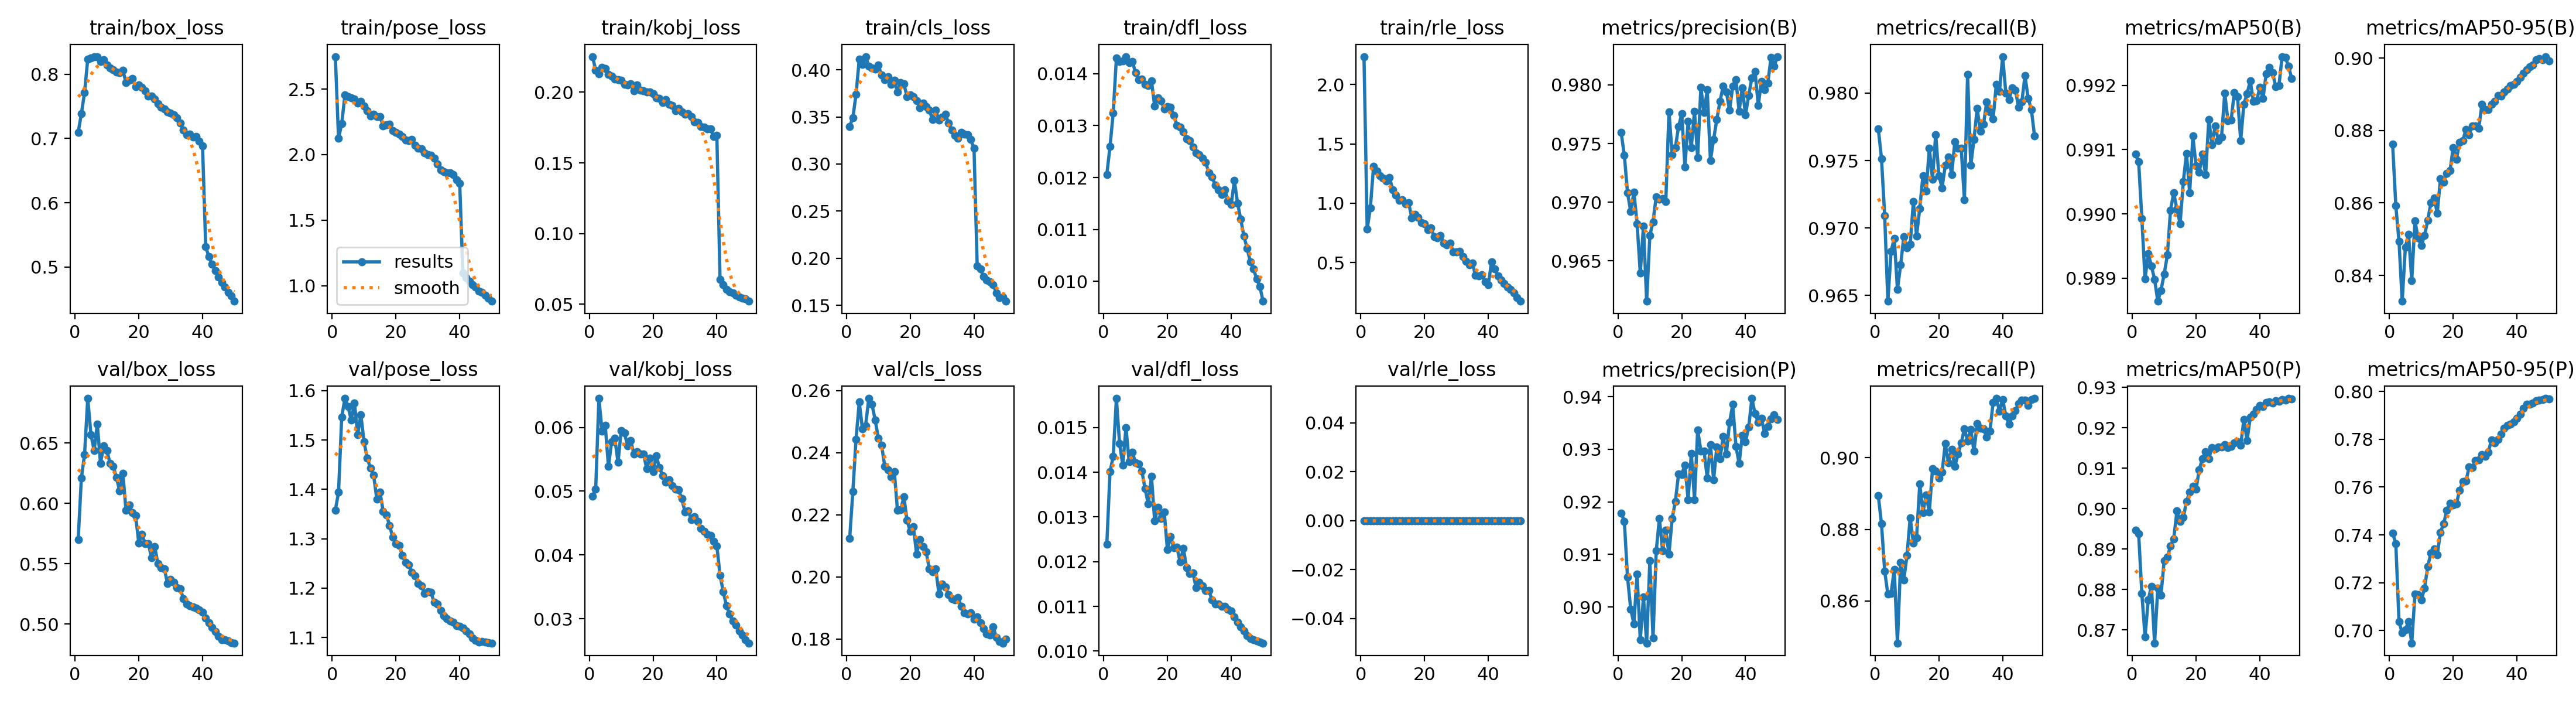

The data file committed next to this chart (first rows):
epoch, time, train/box_loss, train/pose_loss, train/kobj_loss, train/cls_loss, train/dfl_loss, train/rle_loss, metrics/precision(B), metrics/recall(B), metrics/mAP50(B), metrics/mAP50-95(B), metrics/precision(P), metrics/recall(P), metrics/mAP50(P), metrics/mAP50-95(P), val/box_loss, val/pose_loss, val/kobj_loss, val/cls_loss, val/dfl_loss, val/rle_loss, lr/pg0, lr/pg1
1, 371.8, 0.7098, 2.749, 0.2252, 0.3399, 0.01206, 2.235, 0.9759, 0.9774, 0.9909, 0.8762, 0.9179, 0.8894, 0.8947, 0.7408, 0.5698, 1.358, 0.04922, 0.2124, 0.01239, 0, 0.009991, 0.00333
2, 687.4, 0.7387, 2.125, 0.2156, 0.3492, 0.0126, 0.7829, 0.974, 0.9751, 0.9908, 0.8592, 0.9163, 0.8815, 0.8938, 0.7364, 0.621, 1.394, 0.05027, 0.2274, 0.01401, 0, 0.0196, 0.006532
3, 981.4, 0.7714, 2.236, 0.2129, 0.3737, 0.01324, 0.9625, 0.9708, 0.9709, 0.9899, 0.8494, 0.9057, 0.8684, 0.879, 0.7037, 0.6405, 1.547, 0.06454, 0.2444, 0.01435, 0, 0.0288, 0.009601
4, 1269, 0.8238, 2.455, 0.2176, 0.4111, 0.0143, 1.31, 0.9692, 0.9646, 0.989, 0.8329, 0.8996, 0.8619, 0.8683, 0.699, 0.6869, 1.584, 0.05943, 0.2563, 0.01565, 0, 0.02822, 0.009406
5, 1555, 0.8255, 2.444, 0.2167, 0.4055, 0.01424, 1.27, 0.9709, 0.9683, 0.9894, 0.8478, 0.8968, 0.8621, 0.8774, 0.7004, 0.6571, 1.567, 0.06029, 0.2478, 0.01464, 0, 0.02762, 0.009208
6, 1843, 0.8274, 2.434, 0.2126, 0.4141, 0.01425, 1.231, 0.9682, 0.9692, 0.9892, 0.8514, 0.9063, 0.8687, 0.8808, 0.7038, 0.6438, 1.54, 0.05386, 0.2487, 0.01416, 0, 0.02703, 0.00901
7, 2130, 0.8277, 2.425, 0.2113, 0.4039, 0.01433, 1.211, 0.964, 0.9655, 0.989, 0.8386, 0.8938, 0.8483, 0.8668, 0.6948, 0.6656, 1.575, 0.05778, 0.2575, 0.015, 0, 0.02644, 0.008812
8, 2417, 0.8203, 2.394, 0.2092, 0.4019, 0.01421, 1.188, 0.968, 0.9673, 0.9886, 0.855, 0.9019, 0.8708, 0.8803, 0.7152, 0.6332, 1.511, 0.05828, 0.2555, 0.01423, 0, 0.02584, 0.008614
9, 2705, 0.8223, 2.406, 0.2089, 0.401, 0.01424, 1.218, 0.9616, 0.9694, 0.9888, 0.8503, 0.8932, 0.8659, 0.8786, 0.715, 0.6475, 1.552, 0.05451, 0.2506, 0.01445, 0, 0.02525, 0.008416
10, 2992, 0.8144, 2.369, 0.2085, 0.405, 0.01402, 1.116, 0.9672, 0.9685, 0.9891, 0.8482, 0.9088, 0.8727, 0.8872, 0.7128, 0.6439, 1.496, 0.05948, 0.2447, 0.01421, 0, 0.02465, 0.008218
11, 3281, 0.8095, 2.335, 0.2055, 0.3943, 0.01388, 1.067, 0.9683, 0.9688, 0.9894, 0.851, 0.8942, 0.8833, 0.888, 0.7176, 0.6331, 1.463, 0.05917, 0.2425, 0.01419, 0, 0.02406, 0.00802
12, 3568, 0.807, 2.296, 0.2049, 0.3896, 0.0139, 1.025, 0.9705, 0.972, 0.9901, 0.8552, 0.9107, 0.8761, 0.8908, 0.7268, 0.6306, 1.444, 0.05712, 0.2357, 0.01402, 0, 0.02347, 0.007822
13, 3856, 0.8033, 2.307, 0.2058, 0.3928, 0.01379, 1.031, 0.9702, 0.9694, 0.9903, 0.86, 0.9169, 0.8777, 0.8926, 0.7324, 0.6214, 1.429, 0.05793, 0.2346, 0.01363, 0, 0.02287, 0.007624
14, 4144, 0.803, 2.292, 0.201, 0.3848, 0.01377, 0.9935, 0.9703, 0.9715, 0.9901, 0.8613, 0.9107, 0.8926, 0.8994, 0.7343, 0.6103, 1.38, 0.0558, 0.2323, 0.01329, 0, 0.02228, 0.007426
15, 4432, 0.8063, 2.291, 0.2053, 0.3889, 0.01386, 1.003, 0.97, 0.9739, 0.9899, 0.8572, 0.9146, 0.8847, 0.8969, 0.7317, 0.625, 1.395, 0.05619, 0.2339, 0.01391, 0, 0.02168, 0.007228
16, 4719, 0.7873, 2.219, 0.2013, 0.3763, 0.01338, 0.8777, 0.9777, 0.9727, 0.9905, 0.8667, 0.9101, 0.8896, 0.8978, 0.7411, 0.5944, 1.355, 0.0558, 0.2215, 0.01291, 0, 0.02109, 0.00703
17, 5007, 0.791, 2.226, 0.201, 0.3863, 0.01354, 0.9049, 0.9741, 0.9759, 0.9909, 0.8657, 0.9168, 0.8848, 0.9018, 0.7448, 0.5984, 1.349, 0.05586, 0.2216, 0.01322, 0, 0.0205, 0.006832
18, 5295, 0.7933, 2.232, 0.2003, 0.3849, 0.01348, 0.8835, 0.9747, 0.9736, 0.9903, 0.8682, 0.9201, 0.8969, 0.9041, 0.7502, 0.5923, 1.327, 0.05351, 0.2257, 0.01297, 0, 0.0199, 0.006634
19, 5583, 0.7804, 2.182, 0.2, 0.3715, 0.01332, 0.837, 0.9764, 0.9769, 0.9912, 0.8689, 0.9253, 0.8963, 0.9056, 0.7533, 0.5901, 1.303, 0.05518, 0.2182, 0.01311, 0, 0.01931, 0.006436
20, 5870, 0.7835, 2.172, 0.1989, 0.3735, 0.01337, 0.8285, 0.9775, 0.9739, 0.9908, 0.8753, 0.9253, 0.8943, 0.9048, 0.7525, 0.5673, 1.29, 0.0531, 0.2146, 0.01227, 0, 0.01871, 0.006238
21, 6157, 0.7802, 2.155, 0.1959, 0.3718, 0.01335, 0.7795, 0.973, 0.973, 0.9907, 0.872, 0.927, 0.8959, 0.9097, 0.753, 0.5743, 1.287, 0.05555, 0.2161, 0.01256, 0, 0.01812, 0.00604
22, 6445, 0.7748, 2.14, 0.1955, 0.3674, 0.0132, 0.7921, 0.9769, 0.9746, 0.9909, 0.8768, 0.9204, 0.9039, 0.9124, 0.7586, 0.5668, 1.267, 0.05367, 0.2073, 0.01231, 0, 0.01753, 0.005842
23, 6733, 0.766, 2.111, 0.1926, 0.3597, 0.013, 0.7192, 0.9747, 0.9753, 0.9906, 0.8772, 0.9292, 0.8986, 0.9141, 0.7622, 0.5667, 1.252, 0.05247, 0.2119, 0.01232, 0, 0.01693, 0.005644
24, 7021, 0.7661, 2.106, 0.1947, 0.3648, 0.01297, 0.7105, 0.9777, 0.974, 0.9915, 0.8803, 0.9205, 0.9024, 0.9124, 0.7625, 0.555, 1.247, 0.0514, 0.2097, 0.01199, 0, 0.01634, 0.005446
25, 7309, 0.7614, 2.117, 0.1913, 0.3609, 0.01288, 0.729, 0.9738, 0.9764, 0.9911, 0.8789, 0.9337, 0.8975, 0.9152, 0.7684, 0.5642, 1.232, 0.05179, 0.208, 0.0123, 0, 0.01574, 0.005248
26, 7596, 0.7543, 2.073, 0.1905, 0.357, 0.01275, 0.6667, 0.9798, 0.9759, 0.9914, 0.8812, 0.9297, 0.901, 0.9149, 0.7681, 0.5499, 1.225, 0.05086, 0.2025, 0.01187, 0, 0.01515, 0.00505
27, 7885, 0.749, 2.048, 0.187, 0.3471, 0.01271, 0.6499, 0.9776, 0.9759, 0.9911, 0.8812, 0.9296, 0.9041, 0.9153, 0.7711, 0.5467, 1.21, 0.05029, 0.2016, 0.01174, 0, 0.01456, 0.004852
28, 8173, 0.7461, 2.044, 0.1885, 0.3574, 0.01259, 0.6664, 0.9796, 0.9721, 0.9912, 0.8805, 0.9246, 0.908, 0.9153, 0.7714, 0.5459, 1.205, 0.05024, 0.2026, 0.01175, 0, 0.01396, 0.004654
29, 8461, 0.7412, 2.011, 0.1862, 0.3464, 0.01248, 0.5925, 0.9736, 0.9814, 0.9919, 0.8872, 0.9308, 0.9047, 0.9159, 0.7737, 0.5338, 1.19, 0.04882, 0.1945, 0.01142, 0, 0.01337, 0.004456
30, 8750, 0.7397, 2.002, 0.1846, 0.3497, 0.01244, 0.5901, 0.9754, 0.9746, 0.9915, 0.8858, 0.9242, 0.9079, 0.9152, 0.7729, 0.5371, 1.193, 0.04677, 0.1977, 0.01154, 0, 0.01277, 0.004258
31, 9037, 0.737, 1.995, 0.1849, 0.3527, 0.01237, 0.5929, 0.977, 0.9766, 0.9915, 0.8859, 0.9304, 0.9018, 0.9154, 0.7746, 0.5347, 1.191, 0.04692, 0.1967, 0.01146, 0, 0.01218, 0.00406
32, 9325, 0.7325, 1.973, 0.1826, 0.3437, 0.0123, 0.549, 0.9786, 0.9789, 0.9919, 0.8872, 0.9282, 0.9095, 0.9163, 0.7797, 0.5302, 1.171, 0.04558, 0.1943, 0.01135, 0, 0.01159, 0.003862
33, 9614, 0.7239, 1.93, 0.179, 0.3358, 0.01209, 0.5124, 0.9799, 0.9772, 0.9918, 0.8881, 0.9324, 0.9083, 0.9165, 0.7784, 0.5291, 1.168, 0.04597, 0.1929, 0.01136, 0, 0.01099, 0.003664
34, 9902, 0.7135, 1.886, 0.1787, 0.3304, 0.01201, 0.4809, 0.9794, 0.9777, 0.9911, 0.8897, 0.9291, 0.9081, 0.9157, 0.78, 0.521, 1.155, 0.04522, 0.1926, 0.01114, 0, 0.0104, 0.003466
35, 10190, 0.7063, 1.872, 0.1757, 0.3271, 0.01186, 0.4964, 0.9778, 0.9794, 0.9917, 0.8895, 0.9352, 0.9057, 0.9221, 0.782, 0.5167, 1.144, 0.04419, 0.1933, 0.01105, 0, 0.009804, 0.003268
36, 10475, 0.7071, 1.862, 0.1752, 0.3335, 0.01176, 0.3912, 0.9799, 0.9786, 0.9919, 0.8906, 0.9385, 0.9073, 0.9169, 0.7847, 0.515, 1.138, 0.0437, 0.1905, 0.01105, 0, 0.00921, 0.00307
37, 10761, 0.7024, 1.861, 0.1739, 0.3317, 0.01168, 0.3886, 0.9804, 0.9781, 0.9921, 0.8915, 0.9306, 0.9154, 0.9227, 0.7859, 0.5143, 1.134, 0.04325, 0.1884, 0.011, 0, 0.008616, 0.002872
38, 11048, 0.7028, 1.848, 0.1739, 0.3309, 0.01177, 0.3995, 0.9778, 0.9806, 0.9918, 0.8924, 0.9273, 0.9165, 0.9234, 0.7864, 0.5133, 1.131, 0.04303, 0.1881, 0.011, 0, 0.008022, 0.002674
39, 11334, 0.6956, 1.808, 0.1686, 0.3259, 0.01155, 0.3392, 0.9798, 0.9801, 0.9918, 0.8927, 0.9327, 0.913, 0.9246, 0.7873, 0.5117, 1.123, 0.04216, 0.1885, 0.01094, 0, 0.007428, 0.002476
40, 11621, 0.6884, 1.781, 0.1693, 0.3166, 0.01148, 0.3127, 0.9774, 0.9827, 0.992, 0.8936, 0.9315, 0.9162, 0.9256, 0.7888, 0.5099, 1.123, 0.04141, 0.1864, 0.01089, 0, 0.006834, 0.002278
41, 11908, 0.5312, 1.096, 0.06756, 0.1916, 0.01194, 0.5082, 0.9791, 0.98, 0.9918, 0.8946, 0.9342, 0.9117, 0.9252, 0.7905, 0.5048, 1.119, 0.03682, 0.187, 0.01076, 0, 0.00624, 0.00208
42, 12195, 0.5158, 1.062, 0.06364, 0.1884, 0.01151, 0.4459, 0.9806, 0.9795, 0.9922, 0.8959, 0.9397, 0.9094, 0.9263, 0.793, 0.5009, 1.113, 0.03428, 0.1852, 0.01065, 0, 0.005646, 0.001882
43, 12483, 0.5038, 1.036, 0.06038, 0.1802, 0.0112, 0.3885, 0.9811, 0.9804, 0.9923, 0.8968, 0.9368, 0.9116, 0.9264, 0.7947, 0.4973, 1.107, 0.03209, 0.1833, 0.01054, 0, 0.005052, 0.001684
44, 12771, 0.4938, 1.006, 0.05871, 0.1771, 0.01087, 0.3543, 0.9782, 0.9802, 0.9922, 0.8975, 0.9351, 0.9131, 0.9261, 0.7945, 0.4939, 1.099, 0.03072, 0.1817, 0.01045, 0, 0.004458, 0.001486
45, 13059, 0.4845, 0.9887, 0.05784, 0.1748, 0.01064, 0.3224, 0.9803, 0.979, 0.992, 0.8981, 0.9359, 0.9151, 0.9267, 0.7951, 0.4898, 1.095, 0.02965, 0.1812, 0.01035, 0, 0.003864, 0.001288
46, 13348, 0.4758, 0.9601, 0.05657, 0.1719, 0.01038, 0.2965, 0.9796, 0.9793, 0.992, 0.8995, 0.933, 0.916, 0.9266, 0.7962, 0.487, 1.091, 0.02898, 0.1839, 0.01028, 0, 0.00327, 0.00109
47, 13637, 0.4683, 0.9485, 0.05497, 0.1634, 0.01024, 0.2767, 0.9801, 0.9813, 0.9925, 0.8999, 0.9344, 0.916, 0.927, 0.7964, 0.4868, 1.091, 0.02812, 0.1805, 0.01026, 0, 0.002676, 0.000892
48, 13926, 0.4604, 0.9266, 0.05422, 0.1581, 0.01005, 0.2448, 0.9823, 0.9796, 0.9924, 0.8995, 0.9357, 0.9146, 0.9269, 0.7966, 0.4858, 1.091, 0.02745, 0.1792, 0.01023, 0, 0.002082, 0.000694
49, 14216, 0.4546, 0.9045, 0.05369, 0.159, 0.0099, 0.2069, 0.9816, 0.9788, 0.9923, 0.9004, 0.9366, 0.9163, 0.9273, 0.7971, 0.4847, 1.09, 0.02674, 0.1787, 0.0102, 0, 0.001488, 0.000496
50, 14504, 0.4465, 0.8812, 0.05215, 0.1543, 0.00962, 0.1754, 0.9824, 0.9768, 0.9921, 0.8993, 0.9357, 0.9165, 0.9271, 0.7968, 0.4842, 1.089, 0.0262, 0.18, 0.01018, 0, 0.000894, 0.000298
